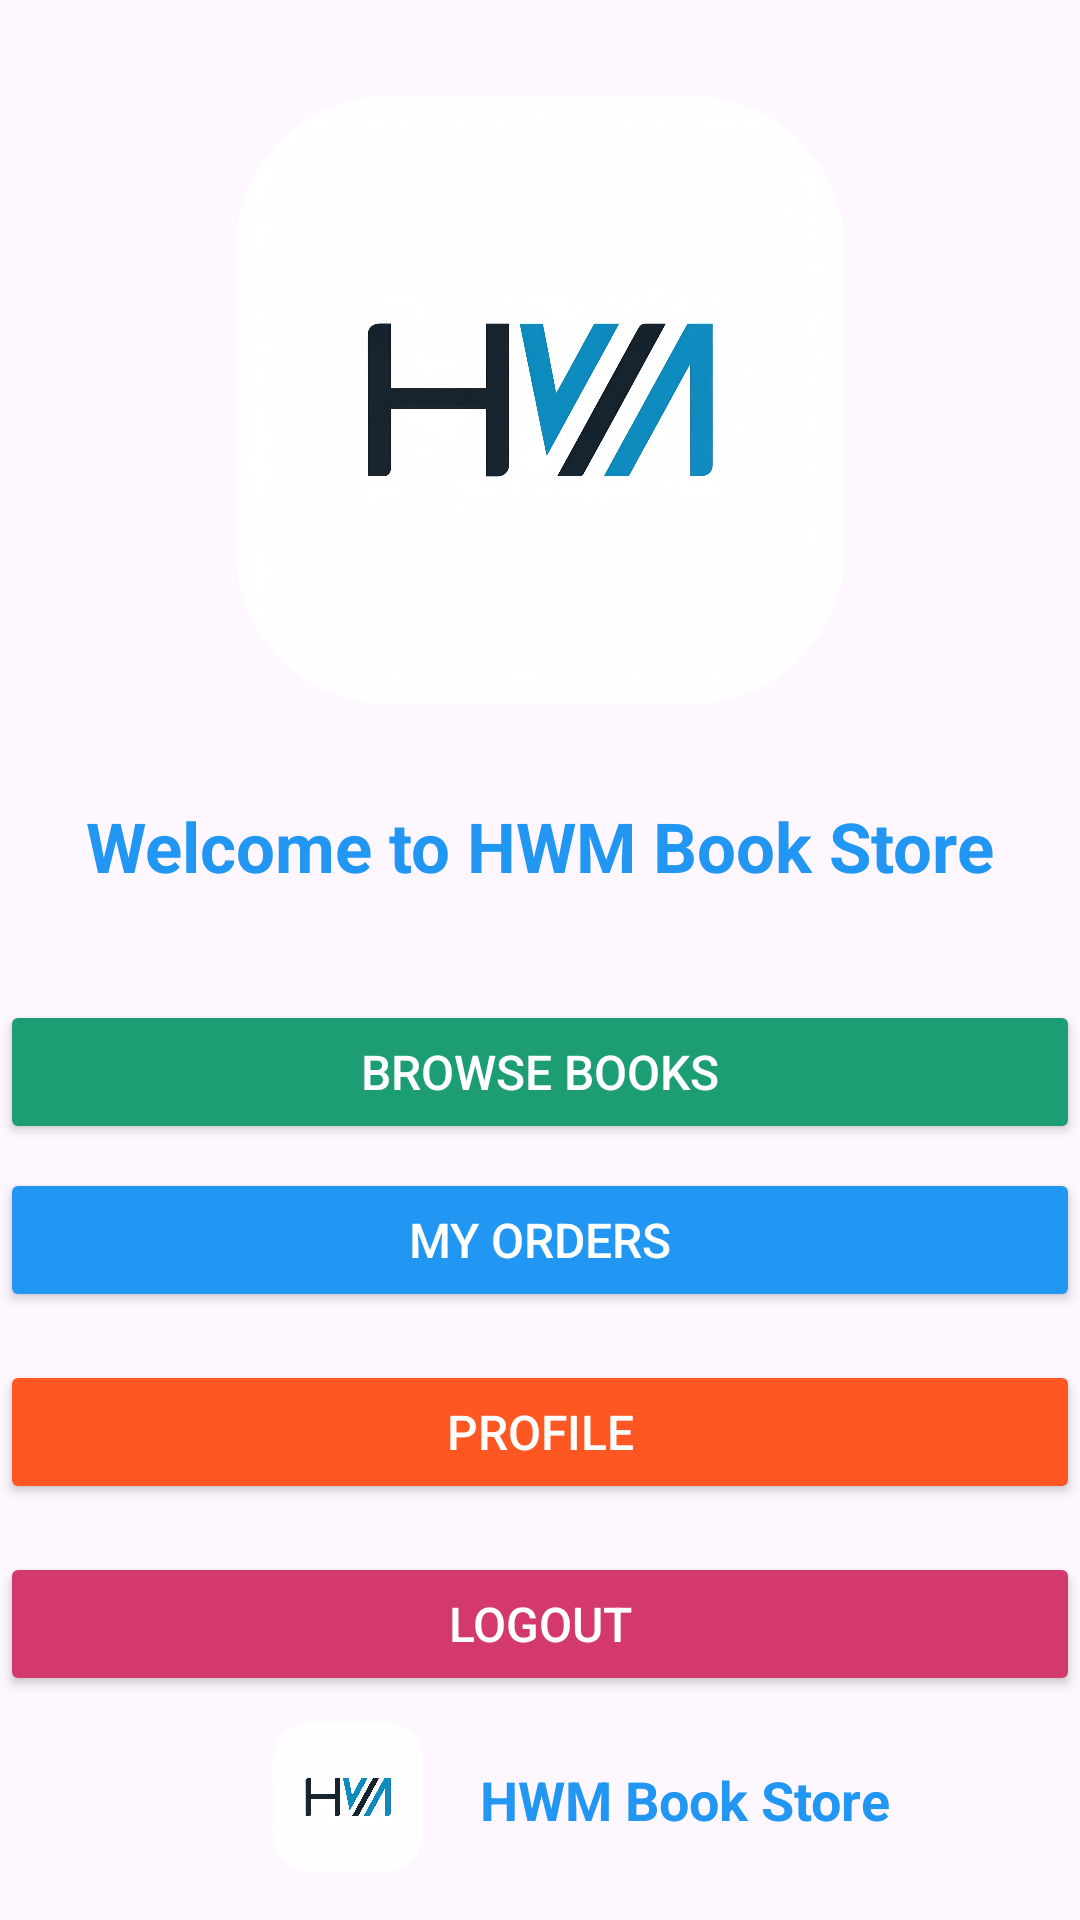

Produce the Android XML layout that renders to this screen, including the resource entries it uses.
<!-- AndroidManifest.xml: application theme Theme.HWMOnlineBookShop -->
<!-- res/layout/activity_user_dash_board.xml -->
<androidx.constraintlayout.widget.ConstraintLayout
    xmlns:android="http://schemas.android.com/apk/res/android"
    xmlns:app="http://schemas.android.com/apk/res-auto"
    xmlns:tools="http://schemas.android.com/tools"
    android:layout_width="match_parent"
    android:layout_height="match_parent"
    tools:context=".UserDashBoard">


    <com.google.android.material.imageview.ShapeableImageView
        android:id="@+id/imageView"
        android:layout_width="0dp"
        android:layout_height="0dp"
        android:layout_marginTop="32dp"
        android:contentDescription="@string/app_logo"
        android:src="@drawable/hwm_logo_modified"
        app:layout_constraintDimensionRatio="16:9"
        app:layout_constraintEnd_toEndOf="parent"
        app:layout_constraintHorizontal_bias="0.0"
        app:layout_constraintStart_toStartOf="parent"
        app:layout_constraintTop_toTopOf="parent" />

    <TextView
        android:id="@+id/welcomeText"
        android:layout_width="wrap_content"
        android:layout_height="wrap_content"
        android:layout_marginTop="32dp"
        android:gravity="center"
        android:text="@string/welcome_to_hwm_book_store"
        android:textColor="#2196F3"
        android:textSize="23sp"
        android:textStyle="bold"
        app:layout_constraintEnd_toEndOf="parent"
        app:layout_constraintHorizontal_bias="0.495"
        app:layout_constraintStart_toStartOf="parent"
        app:layout_constraintTop_toBottomOf="@+id/imageView" />

    

    <Button
        android:id="@+id/btnBrowseBooks"
        android:layout_width="0dp"
        android:layout_height="wrap_content"
        android:layout_marginTop="36dp"
        android:backgroundTint="#1D9D74"
        android:text="@string/browse_books"
        android:textColor="#FFFFFF"
        android:textSize="16sp"
        app:layout_constraintEnd_toEndOf="parent"
        app:layout_constraintHorizontal_bias="0.0"
        app:layout_constraintStart_toStartOf="parent"
        app:layout_constraintTop_toBottomOf="@id/welcomeText" />

    <Button
        android:id="@+id/btnMyOrders"
        android:layout_width="0dp"
        android:layout_height="wrap_content"
        android:layout_marginTop="8dp"
        android:backgroundTint="#2196F3"
        android:text="My Orders"
        android:textColor="#FFFFFF"
        android:textSize="16sp"
        app:layout_constraintEnd_toEndOf="parent"
        app:layout_constraintHorizontal_bias="0.0"
        app:layout_constraintStart_toStartOf="parent"
        app:layout_constraintTop_toBottomOf="@id/btnBrowseBooks" />

    <Button
        android:id="@+id/btnProfile"
        android:layout_width="0dp"
        android:layout_height="wrap_content"
        android:layout_marginTop="16dp"
        android:backgroundTint="#FF5722"
        android:text="Profile"
        android:textColor="#FFFFFF"
        android:textSize="16sp"
        app:layout_constraintEnd_toEndOf="parent"
        app:layout_constraintHorizontal_bias="0.0"
        app:layout_constraintStart_toStartOf="parent"
        app:layout_constraintTop_toBottomOf="@id/btnMyOrders" />

    <Button
        android:id="@+id/btnLogout"
        android:layout_width="0dp"
        android:layout_height="wrap_content"
        android:layout_marginTop="16dp"
        android:backgroundTint="#D33A6B"
        android:text="@string/logout"
        android:textColor="#FFFFFF"
        android:textSize="16sp"
        app:layout_constraintBottom_toBottomOf="parent"
        app:layout_constraintEnd_toEndOf="parent"
        app:layout_constraintHorizontal_bias="0.0"
        app:layout_constraintStart_toStartOf="parent"
        app:layout_constraintTop_toBottomOf="@+id/btnProfile"
        app:layout_constraintVertical_bias="0.0" />

    <androidx.constraintlayout.widget.ConstraintLayout
        android:id="@+id/footer"
        android:layout_width="match_parent"
        android:layout_height="wrap_content"
        android:layout_margin="16dp"
        app:layout_constraintBottom_toBottomOf="parent"
        app:layout_constraintStart_toStartOf="parent"
        app:layout_constraintEnd_toEndOf="parent">

        <com.google.android.material.imageview.ShapeableImageView
            android:id="@+id/footerLogo"
            android:layout_width="80dp"
            android:layout_height="50dp"
            android:layout_marginStart="60dp"
            android:contentDescription="@string/footer_logo"
            android:src="@drawable/hwm_logo_modified"
            app:layout_constraintBottom_toBottomOf="parent"
            app:layout_constraintStart_toStartOf="parent"
            />

        <TextView
            android:id="@+id/footerText"
            android:layout_width="wrap_content"
            android:layout_height="wrap_content"
            android:layout_marginStart="4dp"
            android:layout_marginBottom="12dp"
            android:text="@string/hwm_book_store"
            android:textColor="#2196F3"
            android:textSize="18sp"
            android:textStyle="bold"
            app:layout_constraintBottom_toBottomOf="parent"
            app:layout_constraintStart_toEndOf="@id/footerLogo" />
    </androidx.constraintlayout.widget.ConstraintLayout>
</androidx.constraintlayout.widget.ConstraintLayout>
<!-- resources referenced by this layout -->
<resources>
  <!-- drawable hwm_logo_modified: png bitmap (drawable, 460830 bytes) -->
  <string name="app_logo">App Logo</string>
  <string name="browse_books">Browse Books</string>
  <string name="footer_logo">Footer Logo</string>
  <string name="hwm_book_store">HWM Book Store</string>
  <string name="logout">Logout</string>
  <string name="welcome_to_hwm_book_store">Welcome to HWM Book Store</string>
  <style name="Theme.HWMOnlineBookShop" parent="Base.Theme.HWMOnlineBookShop" />
  <style name="Base.Theme.HWMOnlineBookShop" parent="Theme.Material3.DayNight.NoActionBar">
          
          
      </style>
</resources>
